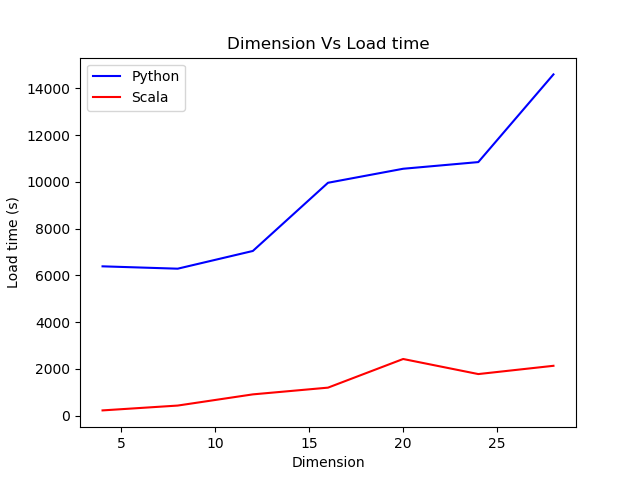

Source data for this figure (header and first rows):
Dimension, Python, Scala
4, 6387, 221.3
8, 6287, 428.3
12, 7045, 907.1
16, 9964, 1195
20, 10564, 2421
24, 10849, 1776
28, 14602, 2130
